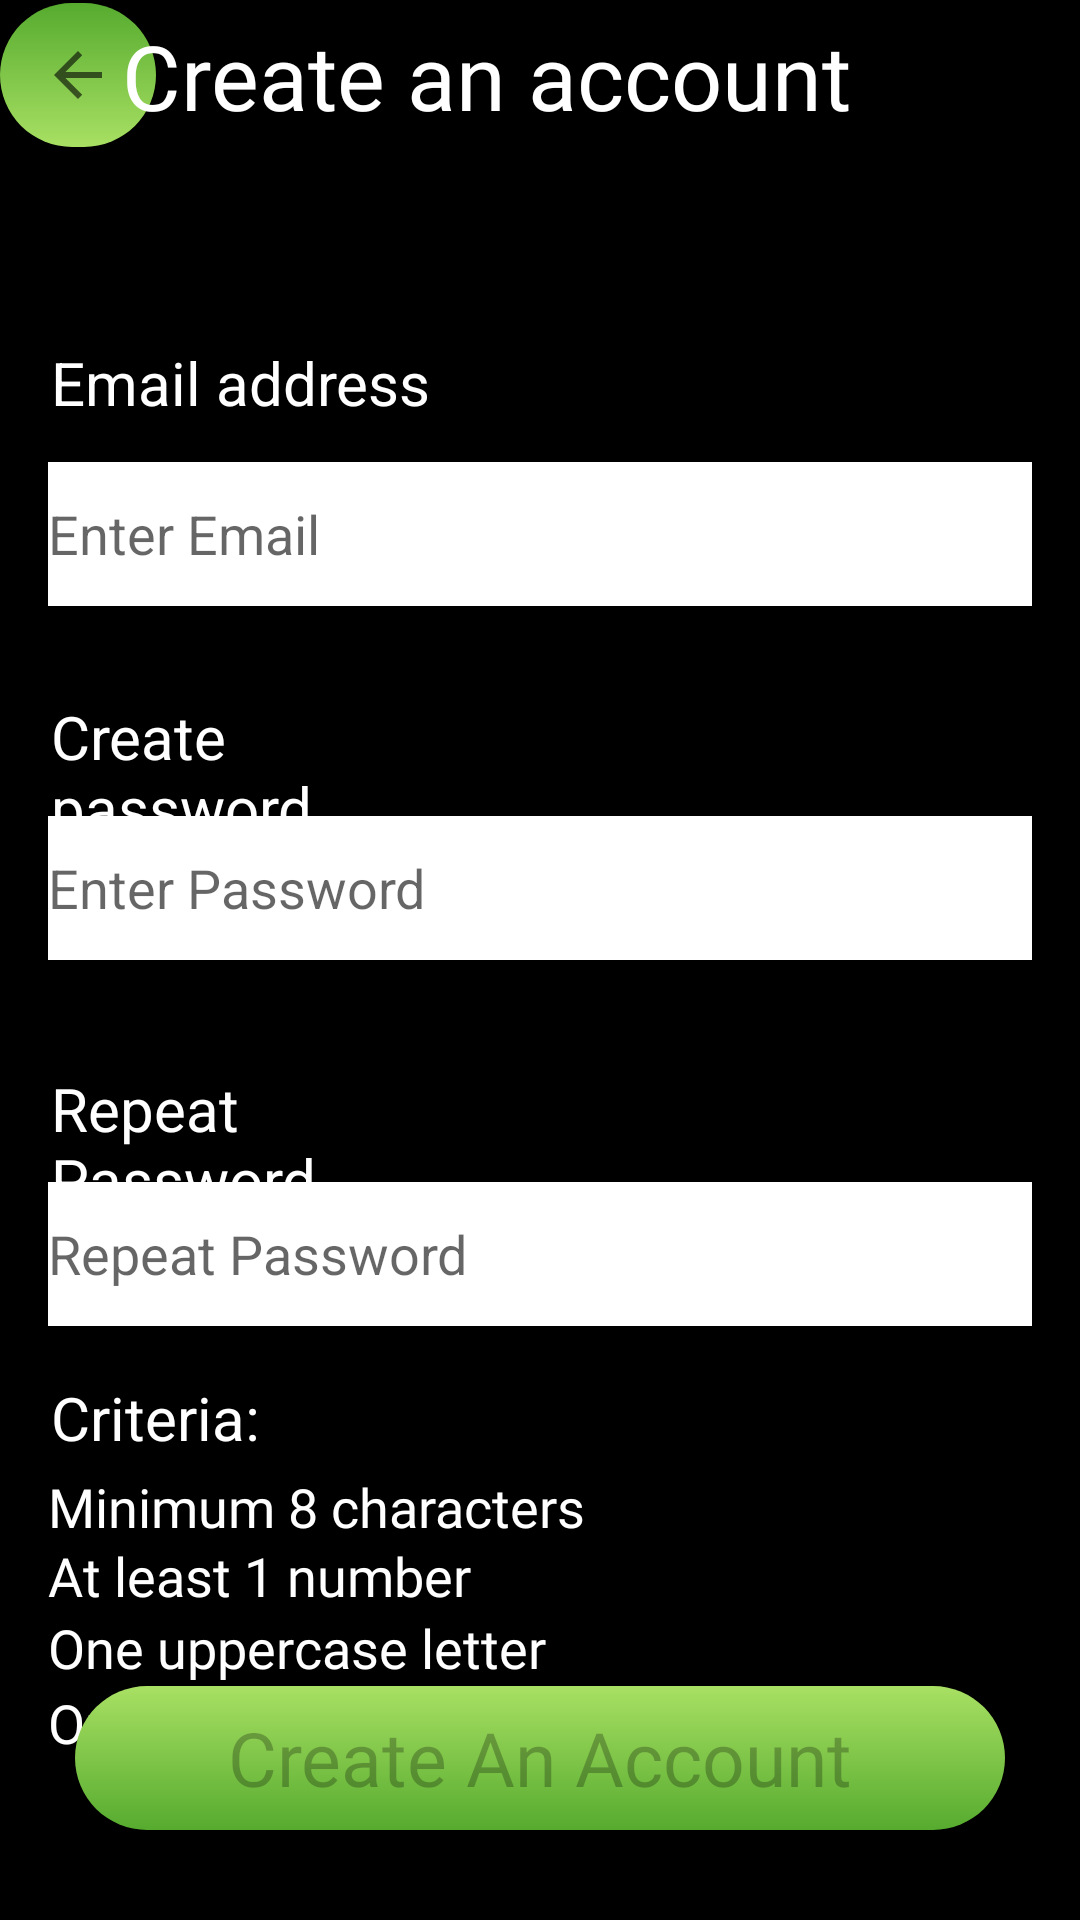

Write the Android layout XML for this screen, with the resource values it uses.
<!-- AndroidManifest.xml: application theme Theme.AndroidEngineerExercise -->
<!-- res/layout/activity_second.xml -->
<?xml version="1.0" encoding="utf-8"?>
<RelativeLayout xmlns:android="http://schemas.android.com/apk/res/android"
    xmlns:app="http://schemas.android.com/apk/res-auto"
    xmlns:tools="http://schemas.android.com/tools"
    android:layout_width="match_parent"
    android:layout_height="match_parent"
    android:background="@color/black">



    <TextView
        android:id="@+id/criteria"
        android:layout_width="188dp"
        android:layout_height="wrap_content"
        android:layout_below="@+id/enter_password_text"
        android:layout_alignParentStart="true"
        android:layout_alignParentEnd="true"
        android:layout_marginStart="17dp"
        android:layout_marginTop="36dp"
        android:layout_marginEnd="206dp"
        android:text="Repeat Password"
        android:textColor="@color/white"
        android:textSize="20sp" />

    <TextView
        android:id="@+id/textView4"
        android:layout_width="match_parent"
        android:layout_height="wrap_content"
        android:layout_below="@+id/repeat_password_text"
        android:layout_marginTop="17dp"
        android:paddingLeft="17dp"
        android:text="Criteria:"
        android:textColor="@color/white"
        android:textSize="20sp" />

    <androidx.constraintlayout.widget.ConstraintLayout
        android:id="@+id/linearSecondAct"
        android:layout_width="match_parent"
        android:layout_height="50dp">

        <ImageButton
            android:id="@+id/backToMain"
            android:layout_width="52dp"
            android:layout_height="48dp"
            android:background="@drawable/back_button_background_gradient"
            android:contentDescription="@string/backtomainactivity"
            app:layout_constraintBottom_toBottomOf="parent"
            app:layout_constraintEnd_toStartOf="@+id/textView"
            app:layout_constraintHorizontal_bias="0.021"
            app:layout_constraintStart_toStartOf="parent"
            app:layout_constraintTop_toTopOf="parent"
            app:srcCompat="?attr/homeAsUpIndicator" />

        <TextView
            android:id="@+id/textView"
            android:layout_width="wrap_content"
            android:layout_height="wrap_content"
            android:layout_marginEnd="76dp"
            android:fontFamily="@font/museo_sans_300"
            android:text="@string/second_activity_header"
            android:textColor="@color/white"
            android:textSize="30sp"
            app:layout_constraintBottom_toBottomOf="parent"
            app:layout_constraintEnd_toEndOf="parent"
            app:layout_constraintTop_toTopOf="parent"
            app:layout_constraintVertical_bias="0.529" />




    </androidx.constraintlayout.widget.ConstraintLayout>

    <TextView
        android:layout_width="195dp"
        android:layout_height="wrap_content"
        android:layout_below="@+id/linearSecondAct"
        android:layout_alignParentStart="true"
        android:layout_alignParentEnd="true"
        android:layout_marginStart="17dp"
        android:layout_marginTop="64dp"
        android:layout_marginEnd="199dp"
        android:text="Email address"
        android:textColor="@color/white"
        android:textSize="20sp" />

    <TextView
        android:id="@+id/textView2"
        android:layout_width="194dp"
        android:layout_height="wrap_content"
        android:layout_below="@+id/enter_email_text"
        android:layout_alignParentStart="true"
        android:layout_alignParentEnd="true"
        android:layout_marginStart="17dp"
        android:layout_marginTop="30dp"
        android:layout_marginEnd="200dp"
        android:text="Create password"
        android:textColor="@color/white"
        android:textSize="20sp" />


    <EditText
        android:id="@+id/enter_email_text"
        android:layout_width="match_parent"
        android:layout_height="wrap_content"
        android:layout_below="@+id/linearSecondAct"
        android:layout_marginLeft="16dp"
        android:layout_marginTop="104dp"
        android:layout_marginRight="16dp"
        android:background="@color/white"
        android:hint="@string/enter_email"
        android:inputType="textEmailAddress"
        android:minHeight="48dp" />

    <EditText
        android:id="@+id/enter_password_text"
        android:layout_width="match_parent"
        android:layout_height="wrap_content"
        android:layout_below="@+id/enter_email_text"
        android:layout_marginLeft="16dp"
        android:layout_marginTop="70dp"
        android:layout_marginRight="16dp"
        android:background="@color/white"
        android:hint="@string/enter_password"
        android:inputType="textPassword"
        android:minHeight="48dp" />


    <EditText
        android:id="@+id/repeat_password_text"
        android:layout_width="match_parent"
        android:layout_height="wrap_content"
        android:layout_below="@+id/enter_password_text"
        android:layout_marginLeft="16dp"
        android:layout_marginTop="74dp"
        android:layout_marginRight="16dp"
        android:background="@color/white"
        android:hint="@string/repeat_password"
        android:inputType="textPassword"
        android:minHeight="48dp" />


    










    










    <TextView
        android:id="@+id/criteria4"
        android:layout_width="match_parent"
        android:layout_height="wrap_content"
        android:layout_below="@+id/textView4"
        android:layout_marginLeft="16dp"
        android:layout_marginTop="76dp"
        android:fontFamily="@font/museo_sans_300"
        android:text="One lower case letter"
        android:textColor="@color/white"
        android:textSize="18sp" />


    <TextView
        android:id="@+id/criteria2"
        android:layout_width="match_parent"
        android:layout_height="wrap_content"
        android:layout_below="@+id/textView4"
        android:layout_marginLeft="16dp"
        android:layout_marginTop="27dp"
        android:fontFamily="@font/museo_sans_300"
        android:text="At least 1 number"
        android:textColor="@color/white"
        android:textSize="18sp" />

    <TextView
        android:id="@+id/criteria3"
        android:layout_width="match_parent"
        android:layout_height="wrap_content"
        android:layout_below="@+id/textView4"
        android:layout_marginLeft="16dp"
        android:layout_marginTop="51dp"
        android:fontFamily="@font/museo_sans_300"
        android:text="One uppercase letter"
        android:textColor="@color/white"
        android:textSize="18sp" />

    <TextView
        android:id="@+id/criteria1"
        android:layout_width="match_parent"
        android:layout_height="wrap_content"
        android:layout_below="@+id/textView4"
        android:layout_marginLeft="16dp"
        android:layout_marginTop="4dp"
        android:fontFamily="@font/museo_sans_300"
        android:text="Minimum 8 characters"
        android:textColor="@color/white"
        android:textSize="18sp" />

    <Button
        android:id="@+id/accountCreationButton"
        android:layout_width="match_parent"
        android:layout_height="wrap_content"
        android:layout_alignParentBottom="true"
        android:layout_centerHorizontal="true"
        android:layout_marginStart="50dp"
        android:layout_marginBottom="30dp"
        android:background="@drawable/button_background_gradient"
        android:text="@string/create_an_account2"
        android:textSize="25sp"
        android:fontFamily="@font/museo_sans_300"
        android:textAllCaps="false"
        android:enabled="false"/>
    
















</RelativeLayout>
<!-- resources referenced by this layout -->
<resources>
  <!-- drawable back_button_background_gradient (drawable) -->
  <?xml version="1.0" encoding="utf-8"?>
  <selector xmlns:android="http://schemas.android.com/apk/res/android">
  
      <item>
  
          <shape>
  
               <gradient
  
                  android:type="linear"
                  android:angle="80"
                  android:startColor="#56ab2f"
                  android:endColor="#a8e063"/>
  
              <corners
                   android:radius="30dp"/>
  
          </shape>
  
  
      </item>
  
  
  
  
  
  </selector>
  <!-- drawable button_background_gradient (drawable) -->
  <?xml version="1.0" encoding="utf-8"?>
  <selector xmlns:android="http://schemas.android.com/apk/res/android">
  
      <item>
  
          <shape>
  
               <gradient
  
                  android:type="linear"
                  android:angle="90"
                  android:startColor="#56ab2f"
                  android:endColor="#a8e063"/>
  
              <corners
                   android:radius="30dp"/>
  
          </shape>
  
  
      </item>
  
  
  
  
  
  </selector>
  <string name="backtomainactivity">backToMainActivity</string>
  <string name="create_an_account2">Create An Account</string>
  <string name="enter_email">Enter Email</string>
  <string name="enter_password">Enter Password</string>
  <string name="repeat_password">Repeat Password</string>
  <string name="second_activity_header">Create an account</string>
  <style name="Theme.AndroidEngineerExercise" parent="Theme.AppCompat.DayNight.DarkActionBar">
          
          <item name="colorPrimary">@color/purple_500</item>
          <item name="colorPrimaryVariant">@color/purple_700</item>
          <item name="colorOnPrimary">@color/white</item>
          
          <item name="colorSecondary">@color/teal_200</item>
          <item name="colorSecondaryVariant">@color/teal_700</item>
          <item name="colorOnSecondary">@color/black</item>
          
          <item name="android:statusBarColor" tools:targetApi="l">?attr/colorPrimaryVariant</item>
          
      </style>
  <!-- not gathered from this repository: default colours our renderer supplied (Android Studio template values) -->
  <color name="purple_500">#FF6200EE</color>
  <color name="purple_700">#FF3700B3</color>
  <color name="teal_200">#FF03DAC5</color>
  <color name="teal_700">#FF018786</color>
  <color name="black">#FF000000</color>
  <color name="white">#FFFFFFFF</color>
</resources>
